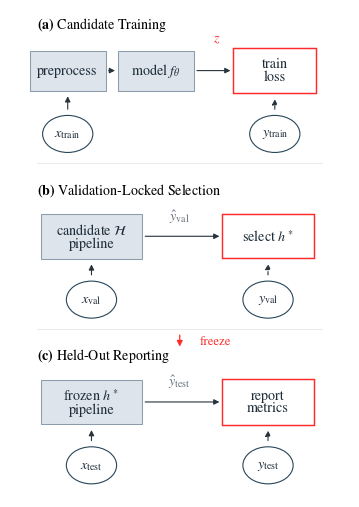

Reproduce this figure in Python.
#!/usr/bin/env python3
"""Generate a vertical validation-locked protocol schematic."""

from __future__ import annotations

import argparse
from pathlib import Path

import matplotlib.pyplot as plt
from matplotlib.patches import Ellipse, FancyArrowPatch, Rectangle


BLUE = "#dde4eb"
BLUE_EDGE = "#8d9cab"
RED = "#ff2b2b"
INK = "#1f2d3a"
MUTED = "#65707a"
YHAT_LABEL_DY = 0.040
CIRCLE_ARROW_START_DY = 0.045
RECT_ARROW_GAP = 0.006


def _block(ax, center, size, label, *, face=BLUE, edge=BLUE_EDGE, color=INK, lw=0.75, fontsize=10.2):
    x, y = center
    w, h = size
    ax.add_patch(
        Rectangle(
            (x - w / 2, y - h / 2),
            w,
            h,
            linewidth=lw,
            edgecolor=edge,
            facecolor=face,
        )
    )
    ax.text(x, y, label, ha="center", va="center", fontsize=fontsize, color=color, linespacing=0.95)
    return x, y, w, h


def _objective(ax, center, size, label):
    return _block(
        ax,
        center,
        size,
        label,
        face="white",
        edge=RED,
        color=INK,
        lw=1.05,
        fontsize=10.2,
    )


def _circle(ax, center, label):
    x, y = center
    ax.add_patch(Ellipse((x, y), width=0.148, height=0.076, linewidth=0.8, edgecolor="#28465a", facecolor="white"))
    ax.text(x, y - 0.001, label, ha="center", va="center", fontsize=10.2, color=INK)
    return x, y


def _arrow(ax, start, end, *, dashed=False, color="#27323a", mutation=8.0, lw=0.8):
    ax.add_patch(
        FancyArrowPatch(
            start,
            end,
            arrowstyle="-|>",
            mutation_scale=mutation,
            linewidth=lw,
            color=color,
            linestyle=(0, (3, 2)) if dashed else "solid",
            shrinkA=2,
            shrinkB=2,
        )
    )


def _caption(ax, y, label, title):
    ax.text(
        0.08,
        y,
        rf"$\bf{{{label}}}$ {title}",
        ha="left",
        va="center",
        fontsize=10.1,
        color="black",
    )


def _panel_guides(ax, y_mid):
    ax.plot([0.08, 0.92], [y_mid - 0.155, y_mid - 0.155], color="0.90", linewidth=0.55)


def _draw_training(ax, y_mid):
    rail_y = y_mid + 0.035
    data_y = y_mid - 0.095
    _caption(ax, y_mid + 0.130, "(a)", "Candidate Training")

    x = _circle(ax, (0.17, data_y), r"$x_{\mathrm{train}}$")
    y = _circle(ax, (0.78, data_y), r"$y_{\mathrm{train}}$")
    prep = _block(ax, (0.17, rail_y), (0.225, 0.082), "preprocess")
    model = _block(ax, (0.43, rail_y), (0.225, 0.082), r"model $f_\theta$")
    loss = _objective(ax, (0.78, rail_y), (0.245, 0.094), "train\nloss")

    _arrow(ax, (x[0], x[1] + CIRCLE_ARROW_START_DY), (prep[0], prep[1] - prep[3] / 2 - RECT_ARROW_GAP))
    _arrow(ax, (prep[0] + prep[2] / 2, rail_y), (model[0] - model[2] / 2, rail_y))
    _arrow(ax, (model[0] + model[2] / 2, rail_y), (loss[0] - loss[2] / 2, rail_y))
    ax.text(0.61, rail_y + 0.064, r"$z$", ha="center", va="center", fontsize=10.2, color=RED)
    _arrow(ax, (y[0], y[1] + CIRCLE_ARROW_START_DY), (loss[0], loss[1] - loss[3] / 2 - RECT_ARROW_GAP), dashed=True)
    _panel_guides(ax, y_mid)


def _draw_selection(ax, y_mid):
    rail_y = y_mid + 0.035
    data_y = y_mid - 0.095
    _caption(ax, y_mid + 0.130, "(b)", "Validation-Locked Selection")

    x = _circle(ax, (0.24, data_y), r"$x_{\mathrm{val}}$")
    y = _circle(ax, (0.76, data_y), r"$y_{\mathrm{val}}$")
    pipe = _block(ax, (0.24, rail_y), (0.300, 0.092), r"candidate $\mathcal{H}$" + "\npipeline")
    select = _objective(ax, (0.76, rail_y), (0.270, 0.090), r"select $h^*$")

    _arrow(ax, (x[0], x[1] + CIRCLE_ARROW_START_DY), (pipe[0], pipe[1] - pipe[3] / 2 - RECT_ARROW_GAP))
    _arrow(ax, (pipe[0] + pipe[2] / 2, rail_y), (select[0] - select[2] / 2, rail_y))
    ax.text(0.50, rail_y + YHAT_LABEL_DY, r"$\hat{y}_{\mathrm{val}}$", ha="center", va="center", fontsize=10.2, color=MUTED)
    _arrow(ax, (y[0], y[1] + CIRCLE_ARROW_START_DY), (select[0], select[1] - select[3] / 2 - RECT_ARROW_GAP), dashed=True)
    _panel_guides(ax, y_mid)


def _draw_reporting(ax, y_mid):
    rail_y = y_mid + 0.035
    data_y = y_mid - 0.095
    _caption(ax, y_mid + 0.130, "(c)", "Held-Out Reporting")

    x = _circle(ax, (0.24, data_y), r"$x_{\mathrm{test}}$")
    y = _circle(ax, (0.76, data_y), r"$y_{\mathrm{test}}$")
    pipe = _block(ax, (0.24, rail_y), (0.300, 0.092), r"frozen $h^*$" + "\npipeline")
    report = _objective(ax, (0.76, rail_y), (0.270, 0.094), "report\nmetrics")

    _arrow(ax, (x[0], x[1] + CIRCLE_ARROW_START_DY), (pipe[0], pipe[1] - pipe[3] / 2 - RECT_ARROW_GAP))
    _arrow(ax, (pipe[0] + pipe[2] / 2, rail_y), (report[0] - report[2] / 2, rail_y))
    ax.text(0.50, rail_y + YHAT_LABEL_DY, r"$\hat{y}_{\mathrm{test}}$", ha="center", va="center", fontsize=10.2, color=MUTED)
    _arrow(ax, (y[0], y[1] + CIRCLE_ARROW_START_DY), (report[0], report[1] - report[3] / 2 - RECT_ARROW_GAP), dashed=True)


def main() -> None:
    parser = argparse.ArgumentParser()
    parser.add_argument("--out-dir", type=Path, default=Path("figures"))
    args = parser.parse_args()
    args.out_dir.mkdir(parents=True, exist_ok=True)

    with plt.rc_context(
        {
            "font.family": "serif",
            "font.serif": ["Times New Roman", "Times", "Nimbus Roman", "STIXGeneral", "DejaVu Serif"],
            "font.size": 10.2,
            "axes.linewidth": 0.7,
            "pdf.fonttype": 42,
            "ps.fonttype": 42,
            "mathtext.fontset": "stix",
        }
    ):
        fig, ax = plt.subplots(figsize=(3.50, 5.05))
        ax.set_xlim(0, 1)
        ax.set_ylim(0, 1)
        ax.axis("off")

        _draw_training(ax, 0.84)
        _draw_selection(ax, 0.50)
        _draw_reporting(ax, 0.16)

        _arrow(ax, (0.50, 0.338), (0.50, 0.303), color=RED, mutation=8.5, lw=0.9)
        ax.text(0.56, 0.318, "freeze", ha="left", va="center", fontsize=9.2, color=RED)

        fig.subplots_adjust(left=0.015, right=0.985, bottom=0.020, top=0.985)
        for ext in ("pdf", "png"):
            fig.savefig(args.out_dir / f"validation_locked_protocol.{ext}", dpi=300)
        plt.close(fig)


if __name__ == "__main__":
    main()
